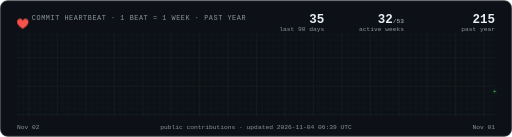
t = 0.00 s
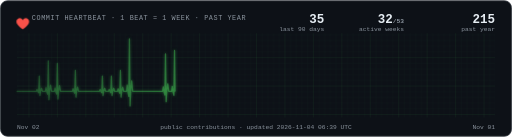
t = 1.50 s
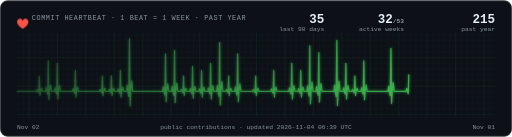
t = 3.00 s
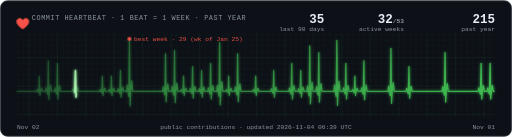
t = 4.50 s
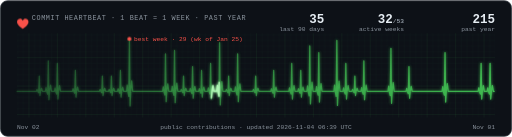
t = 6.00 s
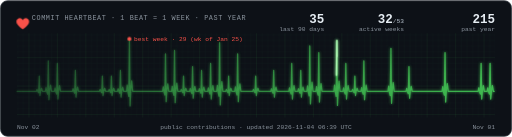
t = 7.50 s

The animated SVG that drew these frames (rendered in a browser with its animation timeline set to each time). Animation: 4 CSS @keyframes rules; one cycle of 9.00 s, repeats indefinitely.

<svg xmlns="http://www.w3.org/2000/svg" viewBox="0 0 900 240" width="900" height="240" role="img" aria-label="Commit heartbeat: 215 contributions in the past year, 32 active weeks">
  <defs>
    <pattern id="minor" width="10" height="10" patternUnits="userSpaceOnUse">
      <path d="M10 0H0V10" fill="none" stroke="#3fb950" stroke-opacity=".07"/>
    </pattern>
    <pattern id="major" width="50" height="50" patternUnits="userSpaceOnUse">
      <rect width="50" height="50" fill="url(#minor)"/>
      <path d="M50 0H0V50" fill="none" stroke="#3fb950" stroke-opacity=".14"/>
    </pattern>
    <filter id="glow" x="-5%" y="-30%" width="110%" height="160%">
      <feGaussianBlur stdDeviation="3" result="b"/>
      <feMerge><feMergeNode in="b"/><feMergeNode in="SourceGraphic"/></feMerge>
    </filter>
    <linearGradient id="fadeR" x1="0" x2="1">
      <stop offset="0" stop-color="#3fb950" stop-opacity=".25"/>
      <stop offset="1" stop-color="#3fb950" stop-opacity="1"/>
    </linearGradient>
  </defs>
  <style>
    .mono { font-family: ui-monospace, SFMono-Regular, "SF Mono", Menlo, Consolas, "Liberation Mono", monospace; }
    .lbl { font-size: 12px; fill: #8b949e; letter-spacing: 1px; }
    .big { font-size: 22px; font-weight: 700; fill: #e6edf3; }
    .small { font-size: 11px; fill: #8b949e; }
    .red { fill: #f85149; }
    .trace { stroke-dasharray: 6021; stroke-dashoffset: 6021; animation: draw 4s ease-in-out forwards; }
    .sweep { stroke-dasharray: 90 6021; stroke-dashoffset: 90; animation: sweep 5s linear 4s infinite; opacity: 0; }
    .fade { opacity: 0; animation: fade .6s ease-out forwards; }
    .heart { transform-box: fill-box; transform-origin: center; animation: thump 1s ease-in-out infinite; }
    @keyframes draw { to { stroke-dashoffset: 0; } }
    @keyframes sweep { 0% { opacity: 1; stroke-dashoffset: 90; } 100% { opacity: 1; stroke-dashoffset: -6021; } }
    @keyframes fade { to { opacity: 1; } }
    @keyframes thump { 0%,100% { transform: scale(1); } 15% { transform: scale(1.25); } 30% { transform: scale(.95); } 45% { transform: scale(1.12); } }
  </style>

  <rect x="1" y="1" width="898" height="238" rx="12" fill="#0d1117" stroke="#30363d" stroke-width="1.5"/>
  <rect x="30" y="58" width="840" height="148" fill="url(#major)"/>

  <g transform="translate(30 34)">
    <path class="heart" d="M0 4 C0 -2 8 -4 10 2 C12 -4 20 -2 20 4 C20 10 10 16 10 16 C10 16 0 10 0 4Z" fill="#f85149" transform="translate(0 -12) scale(.9)"/>
    <text x="26" y="0" class="mono lbl">COMMIT HEARTBEAT · 1 BEAT = 1 WEEK · PAST YEAR</text>
  </g>
  <g class="mono" text-anchor="end">
    <text x="570" y="40" class="big">35</text>
    <text x="570" y="54" class="small">last 90 days</text>
    <text x="710" y="40" class="big">32<tspan class="small">/53</tspan></text>
    <text x="710" y="54" class="small">active weeks</text>
    <text x="870" y="40" class="big">215</text>
    <text x="870" y="54" class="small">past year</text>
  </g>

  <path d="M30.0 160.0 L45.8 160.0 L61.7 160.0 L64.0 160.0 L65.1 156.8 L66.2 160.0 L67.9 162.7 L69.1 133.3 L70.2 167.5 L71.3 160.0 L73.0 154.7 L74.7 160.0 L77.5 160.0 L79.8 160.0 L80.9 153.6 L82.1 160.0 L83.8 165.3 L84.9 106.8 L86.0 174.9 L87.2 160.0 L88.9 149.4 L90.6 160.0 L93.4 160.0 L95.7 160.0 L96.8 154.1 L97.9 160.0 L99.6 164.9 L100.8 111.2 L101.9 173.7 L103.0 160.0 L104.7 150.2 L106.4 160.0 L109.2 160.0 L125.1 160.0 L127.4 160.0 L128.5 155.6 L129.6 160.0 L131.3 163.6 L132.5 123.5 L133.6 170.2 L134.7 160.0 L136.4 152.7 L138.1 160.0 L140.9 160.0 L156.8 160.0 L172.6 160.0 L174.9 160.0 L176.0 156.8 L177.2 160.0 L178.9 162.7 L180.0 133.3 L181.1 167.5 L182.3 160.0 L184.0 154.7 L185.7 160.0 L188.5 160.0 L190.8 160.0 L191.9 156.8 L193.0 160.0 L194.7 162.7 L195.8 133.3 L197.0 167.5 L198.1 160.0 L199.8 154.7 L201.5 160.0 L204.3 160.0 L206.6 160.0 L207.7 155.6 L208.9 160.0 L210.6 163.6 L211.7 123.5 L212.8 170.2 L214.0 160.0 L215.7 152.7 L217.4 160.0 L220.2 160.0 L222.5 160.0 L223.6 149.0 L224.7 160.0 L226.4 169.2 L227.5 68.0 L228.7 185.8 L229.8 160.0 L231.5 141.6 L233.2 160.0 L236.0 160.0 L251.9 160.0 L267.7 160.0 L283.6 160.0 L285.8 160.0 L287.0 152.1 L288.1 160.0 L289.8 166.6 L290.9 94.5 L292.1 178.3 L293.2 160.0 L294.9 146.9 L296.6 160.0 L299.4 160.0 L301.7 160.0 L302.8 151.4 L304.0 160.0 L305.7 167.2 L306.8 88.2 L307.9 180.1 L309.1 160.0 L310.8 145.6 L312.5 160.0 L315.3 160.0 L317.5 160.0 L318.7 156.8 L319.8 160.0 L321.5 162.7 L322.6 133.3 L323.8 167.5 L324.9 160.0 L326.6 154.7 L328.3 160.0 L331.1 160.0 L333.4 160.0 L334.5 154.8 L335.7 160.0 L337.4 164.3 L338.5 116.6 L339.6 172.2 L340.8 160.0 L342.5 151.3 L344.2 160.0 L347.0 160.0 L349.2 160.0 L350.4 155.6 L351.5 160.0 L353.2 163.6 L354.3 123.5 L355.5 170.2 L356.6 160.0 L358.3 152.7 L360.0 160.0 L362.8 160.0 L365.1 160.0 L366.2 154.1 L367.4 160.0 L369.1 164.9 L370.2 111.2 L371.3 173.7 L372.5 160.0 L374.2 150.2 L375.8 160.0 L378.7 160.0 L380.9 160.0 L382.1 149.7 L383.2 160.0 L384.9 168.6 L386.0 74.4 L387.2 184.0 L388.3 160.0 L390.0 142.9 L391.7 160.0 L394.5 160.0 L396.8 160.0 L397.9 156.8 L399.1 160.0 L400.8 162.7 L401.9 133.3 L403.0 167.5 L404.2 160.0 L405.8 154.7 L407.5 160.0 L410.4 160.0 L412.6 160.0 L413.8 152.1 L414.9 160.0 L416.6 166.6 L417.7 94.5 L418.9 178.3 L420.0 160.0 L421.7 146.9 L423.4 160.0 L426.2 160.0 L442.1 160.0 L444.3 160.0 L445.5 156.8 L446.6 160.0 L448.3 162.7 L449.4 133.3 L450.6 167.5 L451.7 160.0 L453.4 154.7 L455.1 160.0 L457.9 160.0 L473.8 160.0 L476.0 160.0 L477.2 155.6 L478.3 160.0 L480.0 163.6 L481.1 123.5 L482.3 170.2 L483.4 160.0 L485.1 152.7 L486.8 160.0 L489.6 160.0 L505.5 160.0 L507.7 160.0 L508.9 154.1 L510.0 160.0 L511.7 164.9 L512.8 111.2 L514.0 173.7 L515.1 160.0 L516.8 150.2 L518.5 160.0 L521.3 160.0 L523.6 160.0 L524.7 155.6 L525.8 160.0 L527.5 163.6 L528.7 123.5 L529.8 170.2 L530.9 160.0 L532.6 152.7 L534.3 160.0 L537.2 160.0 L539.4 160.0 L540.6 150.4 L541.7 160.0 L543.4 168.0 L544.5 80.3 L545.7 182.3 L546.8 160.0 L548.5 144.1 L550.2 160.0 L553.0 160.0 L555.3 160.0 L556.4 151.9 L557.5 160.0 L559.2 166.8 L560.4 92.2 L561.5 179.0 L562.6 160.0 L564.3 146.4 L566.0 160.0 L568.9 160.0 L584.7 160.0 L587.0 160.0 L588.1 149.3 L589.2 160.0 L590.9 168.9 L592.1 70.5 L593.2 185.0 L594.3 160.0 L596.0 142.1 L597.7 160.0 L600.6 160.0 L602.8 160.0 L604.0 154.1 L605.1 160.0 L606.8 164.9 L607.9 111.2 L609.1 173.7 L610.2 160.0 L611.9 150.2 L613.6 160.0 L616.4 160.0 L618.7 160.0 L619.8 156.8 L620.9 160.0 L622.6 162.7 L623.8 133.3 L624.9 167.5 L626.0 160.0 L627.7 154.7 L629.4 160.0 L632.3 160.0 L634.5 160.0 L635.7 153.6 L636.8 160.0 L638.5 165.3 L639.6 106.8 L640.8 174.9 L641.9 160.0 L643.6 149.4 L645.3 160.0 L648.1 160.0 L664.0 160.0 L679.8 160.0 L682.1 160.0 L683.2 151.0 L684.3 160.0 L686.0 167.5 L687.2 84.7 L688.3 181.1 L689.4 160.0 L691.1 144.9 L692.8 160.0 L695.7 160.0 L711.5 160.0 L713.8 160.0 L714.9 154.8 L716.0 160.0 L717.7 164.3 L718.9 116.6 L720.0 172.2 L721.1 160.0 L722.8 151.3 L724.5 160.0 L727.4 160.0 L743.2 160.0 L759.1 160.0 L774.9 160.0 L777.2 160.0 L778.3 151.9 L779.4 160.0 L781.1 166.8 L782.3 92.2 L783.4 179.0 L784.5 160.0 L786.2 146.4 L787.9 160.0 L790.8 160.0 L806.6 160.0 L822.5 160.0 L838.3 160.0 L840.6 160.0 L841.7 154.1 L842.8 160.0 L844.5 164.9 L845.7 111.2 L846.8 173.7 L847.9 160.0 L849.6 150.2 L851.3 160.0 L854.2 160.0 L856.4 160.0 L857.5 154.1 L858.7 160.0 L860.4 164.9 L861.5 111.2 L862.6 173.7 L863.8 160.0 L865.5 150.2 L867.2 160.0 L870.0 160.0" fill="none" stroke="url(#fadeR)" stroke-width="2.2" stroke-linejoin="round" stroke-linecap="round" class="trace" filter="url(#glow)"/>
  <path d="M30.0 160.0 L45.8 160.0 L61.7 160.0 L64.0 160.0 L65.1 156.8 L66.2 160.0 L67.9 162.7 L69.1 133.3 L70.2 167.5 L71.3 160.0 L73.0 154.7 L74.7 160.0 L77.5 160.0 L79.8 160.0 L80.9 153.6 L82.1 160.0 L83.8 165.3 L84.9 106.8 L86.0 174.9 L87.2 160.0 L88.9 149.4 L90.6 160.0 L93.4 160.0 L95.7 160.0 L96.8 154.1 L97.9 160.0 L99.6 164.9 L100.8 111.2 L101.9 173.7 L103.0 160.0 L104.7 150.2 L106.4 160.0 L109.2 160.0 L125.1 160.0 L127.4 160.0 L128.5 155.6 L129.6 160.0 L131.3 163.6 L132.5 123.5 L133.6 170.2 L134.7 160.0 L136.4 152.7 L138.1 160.0 L140.9 160.0 L156.8 160.0 L172.6 160.0 L174.9 160.0 L176.0 156.8 L177.2 160.0 L178.9 162.7 L180.0 133.3 L181.1 167.5 L182.3 160.0 L184.0 154.7 L185.7 160.0 L188.5 160.0 L190.8 160.0 L191.9 156.8 L193.0 160.0 L194.7 162.7 L195.8 133.3 L197.0 167.5 L198.1 160.0 L199.8 154.7 L201.5 160.0 L204.3 160.0 L206.6 160.0 L207.7 155.6 L208.9 160.0 L210.6 163.6 L211.7 123.5 L212.8 170.2 L214.0 160.0 L215.7 152.7 L217.4 160.0 L220.2 160.0 L222.5 160.0 L223.6 149.0 L224.7 160.0 L226.4 169.2 L227.5 68.0 L228.7 185.8 L229.8 160.0 L231.5 141.6 L233.2 160.0 L236.0 160.0 L251.9 160.0 L267.7 160.0 L283.6 160.0 L285.8 160.0 L287.0 152.1 L288.1 160.0 L289.8 166.6 L290.9 94.5 L292.1 178.3 L293.2 160.0 L294.9 146.9 L296.6 160.0 L299.4 160.0 L301.7 160.0 L302.8 151.4 L304.0 160.0 L305.7 167.2 L306.8 88.2 L307.9 180.1 L309.1 160.0 L310.8 145.6 L312.5 160.0 L315.3 160.0 L317.5 160.0 L318.7 156.8 L319.8 160.0 L321.5 162.7 L322.6 133.3 L323.8 167.5 L324.9 160.0 L326.6 154.7 L328.3 160.0 L331.1 160.0 L333.4 160.0 L334.5 154.8 L335.7 160.0 L337.4 164.3 L338.5 116.6 L339.6 172.2 L340.8 160.0 L342.5 151.3 L344.2 160.0 L347.0 160.0 L349.2 160.0 L350.4 155.6 L351.5 160.0 L353.2 163.6 L354.3 123.5 L355.5 170.2 L356.6 160.0 L358.3 152.7 L360.0 160.0 L362.8 160.0 L365.1 160.0 L366.2 154.1 L367.4 160.0 L369.1 164.9 L370.2 111.2 L371.3 173.7 L372.5 160.0 L374.2 150.2 L375.8 160.0 L378.7 160.0 L380.9 160.0 L382.1 149.7 L383.2 160.0 L384.9 168.6 L386.0 74.4 L387.2 184.0 L388.3 160.0 L390.0 142.9 L391.7 160.0 L394.5 160.0 L396.8 160.0 L397.9 156.8 L399.1 160.0 L400.8 162.7 L401.9 133.3 L403.0 167.5 L404.2 160.0 L405.8 154.7 L407.5 160.0 L410.4 160.0 L412.6 160.0 L413.8 152.1 L414.9 160.0 L416.6 166.6 L417.7 94.5 L418.9 178.3 L420.0 160.0 L421.7 146.9 L423.4 160.0 L426.2 160.0 L442.1 160.0 L444.3 160.0 L445.5 156.8 L446.6 160.0 L448.3 162.7 L449.4 133.3 L450.6 167.5 L451.7 160.0 L453.4 154.7 L455.1 160.0 L457.9 160.0 L473.8 160.0 L476.0 160.0 L477.2 155.6 L478.3 160.0 L480.0 163.6 L481.1 123.5 L482.3 170.2 L483.4 160.0 L485.1 152.7 L486.8 160.0 L489.6 160.0 L505.5 160.0 L507.7 160.0 L508.9 154.1 L510.0 160.0 L511.7 164.9 L512.8 111.2 L514.0 173.7 L515.1 160.0 L516.8 150.2 L518.5 160.0 L521.3 160.0 L523.6 160.0 L524.7 155.6 L525.8 160.0 L527.5 163.6 L528.7 123.5 L529.8 170.2 L530.9 160.0 L532.6 152.7 L534.3 160.0 L537.2 160.0 L539.4 160.0 L540.6 150.4 L541.7 160.0 L543.4 168.0 L544.5 80.3 L545.7 182.3 L546.8 160.0 L548.5 144.1 L550.2 160.0 L553.0 160.0 L555.3 160.0 L556.4 151.9 L557.5 160.0 L559.2 166.8 L560.4 92.2 L561.5 179.0 L562.6 160.0 L564.3 146.4 L566.0 160.0 L568.9 160.0 L584.7 160.0 L587.0 160.0 L588.1 149.3 L589.2 160.0 L590.9 168.9 L592.1 70.5 L593.2 185.0 L594.3 160.0 L596.0 142.1 L597.7 160.0 L600.6 160.0 L602.8 160.0 L604.0 154.1 L605.1 160.0 L606.8 164.9 L607.9 111.2 L609.1 173.7 L610.2 160.0 L611.9 150.2 L613.6 160.0 L616.4 160.0 L618.7 160.0 L619.8 156.8 L620.9 160.0 L622.6 162.7 L623.8 133.3 L624.9 167.5 L626.0 160.0 L627.7 154.7 L629.4 160.0 L632.3 160.0 L634.5 160.0 L635.7 153.6 L636.8 160.0 L638.5 165.3 L639.6 106.8 L640.8 174.9 L641.9 160.0 L643.6 149.4 L645.3 160.0 L648.1 160.0 L664.0 160.0 L679.8 160.0 L682.1 160.0 L683.2 151.0 L684.3 160.0 L686.0 167.5 L687.2 84.7 L688.3 181.1 L689.4 160.0 L691.1 144.9 L692.8 160.0 L695.7 160.0 L711.5 160.0 L713.8 160.0 L714.9 154.8 L716.0 160.0 L717.7 164.3 L718.9 116.6 L720.0 172.2 L721.1 160.0 L722.8 151.3 L724.5 160.0 L727.4 160.0 L743.2 160.0 L759.1 160.0 L774.9 160.0 L777.2 160.0 L778.3 151.9 L779.4 160.0 L781.1 166.8 L782.3 92.2 L783.4 179.0 L784.5 160.0 L786.2 146.4 L787.9 160.0 L790.8 160.0 L806.6 160.0 L822.5 160.0 L838.3 160.0 L840.6 160.0 L841.7 154.1 L842.8 160.0 L844.5 164.9 L845.7 111.2 L846.8 173.7 L847.9 160.0 L849.6 150.2 L851.3 160.0 L854.2 160.0 L856.4 160.0 L857.5 154.1 L858.7 160.0 L860.4 164.9 L861.5 111.2 L862.6 173.7 L863.8 160.0 L865.5 150.2 L867.2 160.0 L870.0 160.0" fill="none" stroke="#aff5b4" stroke-width="2.6" stroke-linejoin="round" stroke-linecap="round" class="sweep" filter="url(#glow)"/>
  
  <circle cx="227.5" cy="68.0" r="3.5" fill="#f85149" class="fade" style="animation-delay:4s"/>
  <text x="235.5" y="72.0" text-anchor="start" class="mono small red fade" style="animation-delay:4s">best week · 29 (wk of Jan 25)</text>

  <g class="mono small">
    <text x="30" y="226">Nov 02</text>
    <text x="450.0" y="226" text-anchor="middle">public contributions · updated 2026-11-04 06:39 UTC</text>
    <text x="870" y="226" text-anchor="end">Nov 01</text>
  </g>
</svg>
